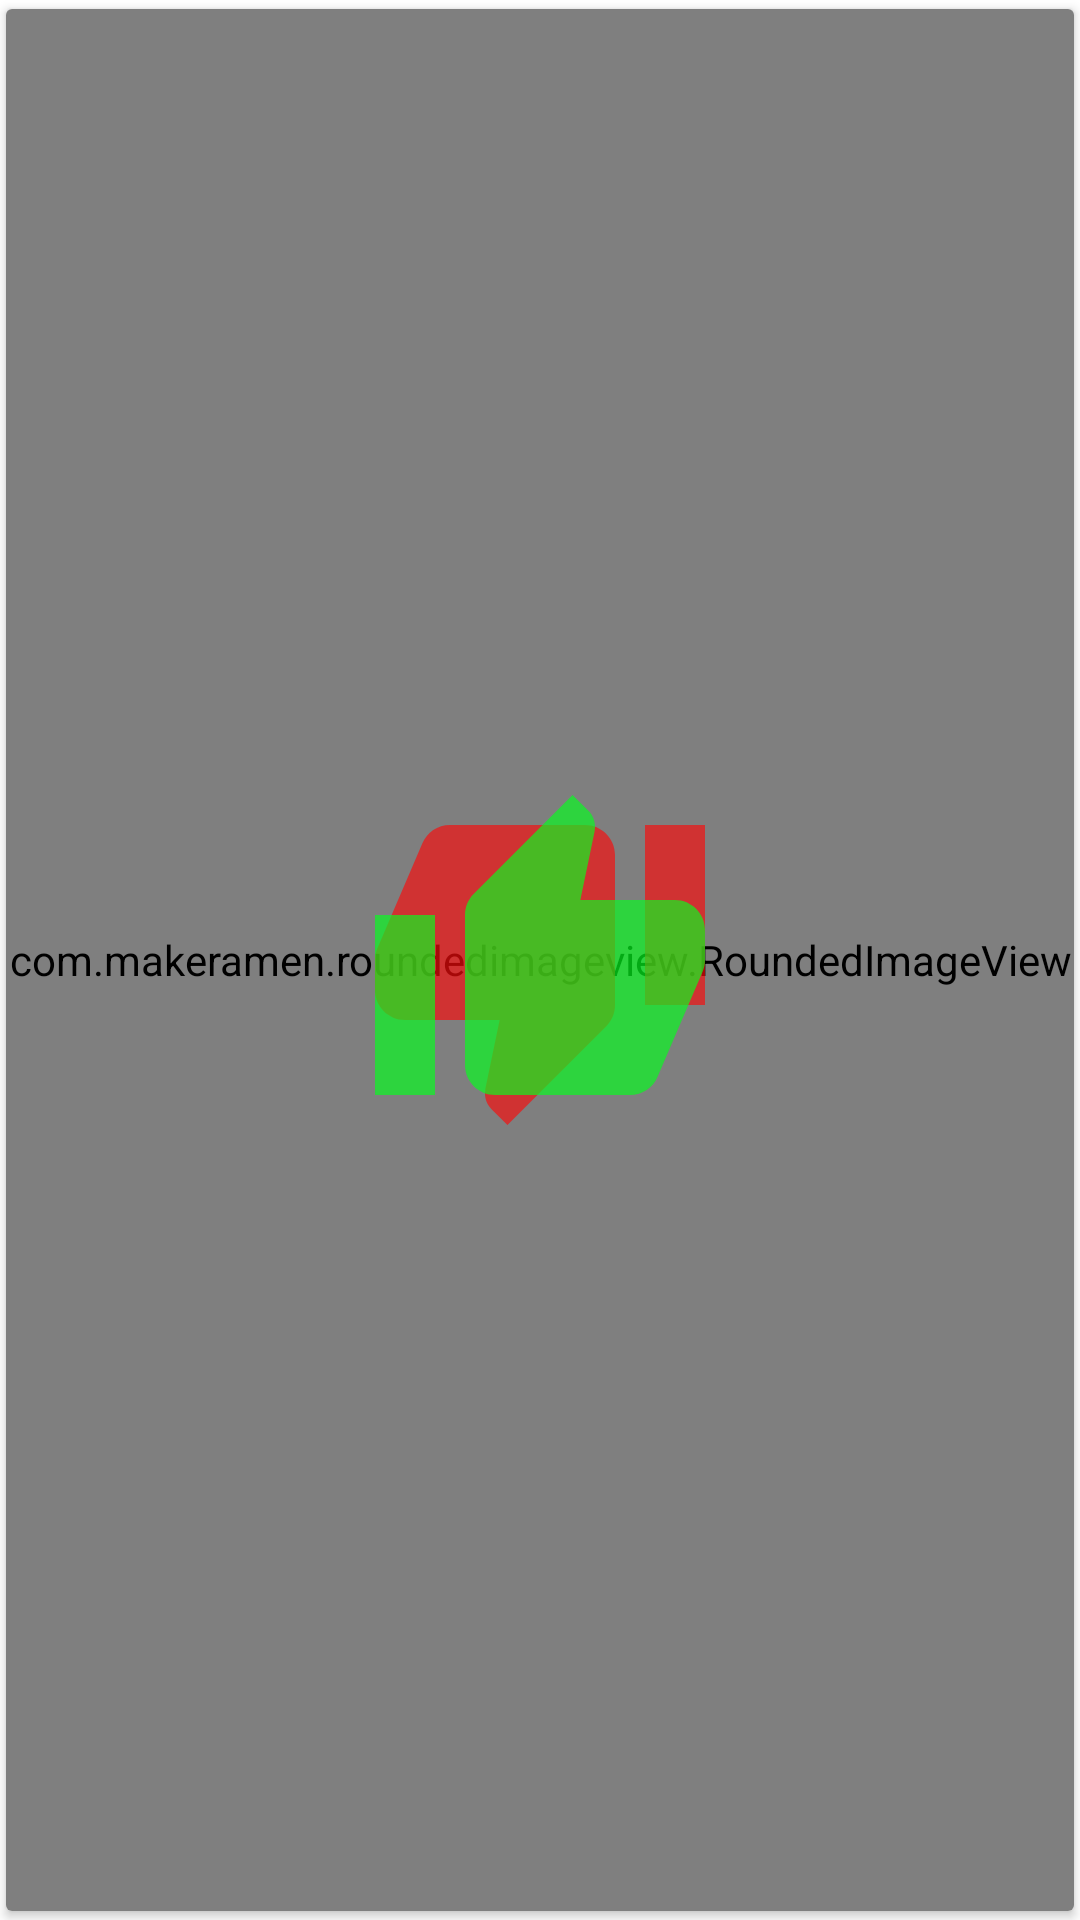

Android layout source for this screen:
<!-- AndroidManifest.xml: application theme AppTheme -->
<!-- res/layout/viewholder_carta_centro.xml -->
<?xml version="1.0" encoding="utf-8"?>
<android.support.v7.widget.CardView
    xmlns:android="http://schemas.android.com/apk/res/android"
    xmlns:app="http://schemas.android.com/apk/res-auto"
    android:layout_width="match_parent"
    android:layout_height="match_parent"
    android:background="?attr/selectableItemBackground"
    android:foreground="?attr/selectableItemBackground"
    app:cardUseCompatPadding="true"
    app:cardPreventCornerOverlap="false"
    app:cardBackgroundColor="@android:color/white">

    <com.makeramen.roundedimageview.RoundedImageView
        android:id="@+id/item_image"
        android:layout_width="match_parent"
        android:layout_height="match_parent"
        android:scaleType="centerCrop" />

    <LinearLayout
        android:orientation="vertical"
        android:layout_width="match_parent"
        android:layout_height="wrap_content"
        android:layout_gravity="bottom"
        android:padding="16dp"
        android:background="@drawable/gradation_black">

        <TextView
            android:id="@+id/item_name"
            android:layout_width="wrap_content"
            android:layout_height="wrap_content"
            android:textStyle="bold"
            android:textColor="@android:color/white"
            android:textSize="26sp"/>

        <TextView
            android:id="@+id/item_city"
            android:layout_width="wrap_content"
            android:layout_height="wrap_content"
            android:textStyle="bold"
            android:textColor="@android:color/white"
            android:textSize="20sp"/>

    </LinearLayout>

    <FrameLayout
        android:id="@+id/left_overlay"
        android:layout_width="match_parent"
        android:layout_height="match_parent"
        android:background="@drawable/overlay_black">

        <ImageView
            android:layout_width="wrap_content"
            android:layout_height="wrap_content"
            android:src="@drawable/skip_white_120dp"
            android:layout_gravity="center"/>

    </FrameLayout>

    <FrameLayout
        android:id="@+id/right_overlay"
        android:layout_width="match_parent"
        android:layout_height="match_parent"
        android:background="@drawable/overlay_black">

        <ImageView
            android:layout_width="wrap_content"
            android:layout_height="wrap_content"
            android:src="@drawable/like_white_120dp"
            android:layout_gravity="center"/>

    </FrameLayout>

    <FrameLayout
        android:id="@+id/top_overlay"
        android:layout_width="match_parent"
        android:layout_height="match_parent">
    </FrameLayout>

    <FrameLayout
        android:id="@+id/bottom_overlay"
        android:layout_width="match_parent"
        android:layout_height="match_parent">
    </FrameLayout>

</android.support.v7.widget.CardView>
<!-- resources referenced by this layout -->
<resources>
  <!-- drawable like_white_120dp (drawable) -->
  <?xml version="1.0" encoding="utf-8"?>
  <vector xmlns:android="http://schemas.android.com/apk/res/android"
          android:width="120dp"
          android:height="120dp"
          android:viewportWidth="24.0"
          android:viewportHeight="24.0">
      <path
          android:fillColor="#aa05ff1e"
          android:pathData="M1,21h4L5,9L1,9v12zM23,10c0,-1.1 -0.9,-2 -2,-2h-6.31l0.95,-4.57 0.03,-0.32c0,-0.41 -0.17,-0.79 -0.44,-1.06L14.17,1 7.59,7.59C7.22,7.95 7,8.45 7,9v10c0,1.1 0.9,2 2,2h9c0.83,0 1.54,-0.5 1.84,-1.22l3.02,-7.05c0.09,-0.23 0.14,-0.47 0.14,-0.73v-1.91l-0.01,-0.01L23,10z"/>
  </vector>
  <!-- drawable skip_white_120dp (drawable) -->
  <?xml version="1.0" encoding="utf-8"?>
  <vector xmlns:android="http://schemas.android.com/apk/res/android"
          android:width="120dp"
          android:height="120dp"
          android:viewportWidth="24.0"
          android:viewportHeight="24.0">
      <path
          android:fillColor="#aafa0d0d"
          android:pathData="M15,3L6,3c-0.83,0 -1.54,0.5 -1.84,1.22l-3.02,7.05c-0.09,0.23 -0.14,0.47 -0.14,0.73v1.91l0.01,0.01L1,14c0,1.1 0.9,2 2,2h6.31l-0.95,4.57 -0.03,0.32c0,0.41 0.17,0.79 0.44,1.06L9.83,23l6.59,-6.59c0.36,-0.36 0.58,-0.86 0.58,-1.41L17,5c0,-1.1 -0.9,-2 -2,-2zM19,3v12h4L23,3h-4z"/>
  </vector>
  <style name="AppTheme" parent="Theme.MaterialComponents.Light.NoActionBar">
          
          <item name="colorPrimary">@color/colorPrimary</item>
          <item name="colorPrimaryDark">@color/colorPrimaryDark</item>
          <item name="colorAccent">@color/colorAccent</item>
  
      </style>
  <color name="colorPrimary">#002FB8</color>
  <color name="colorPrimaryDark">#002FB8</color>
  <color name="colorAccent">#56B1FF</color>
</resources>
